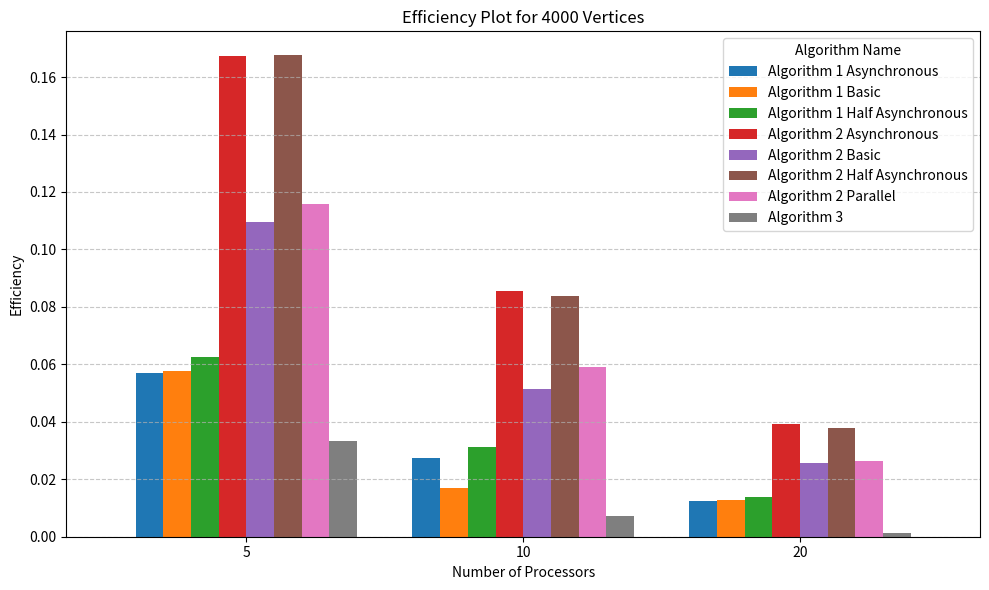
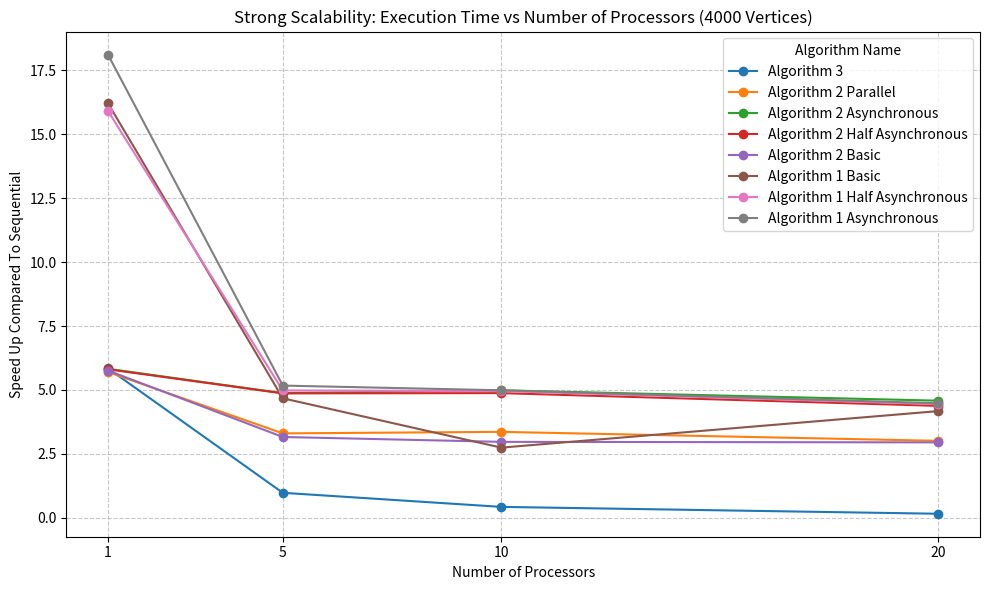
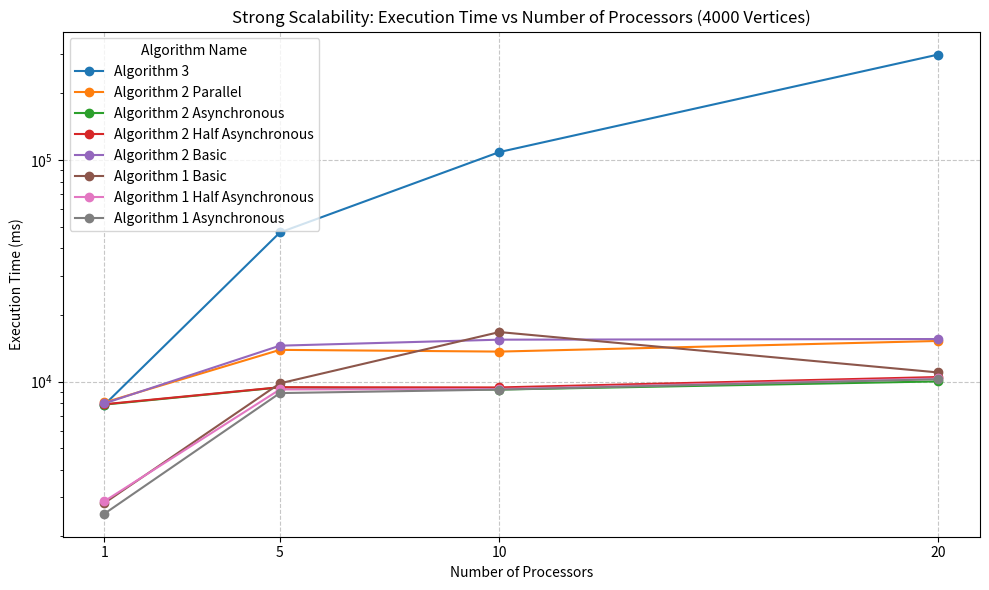
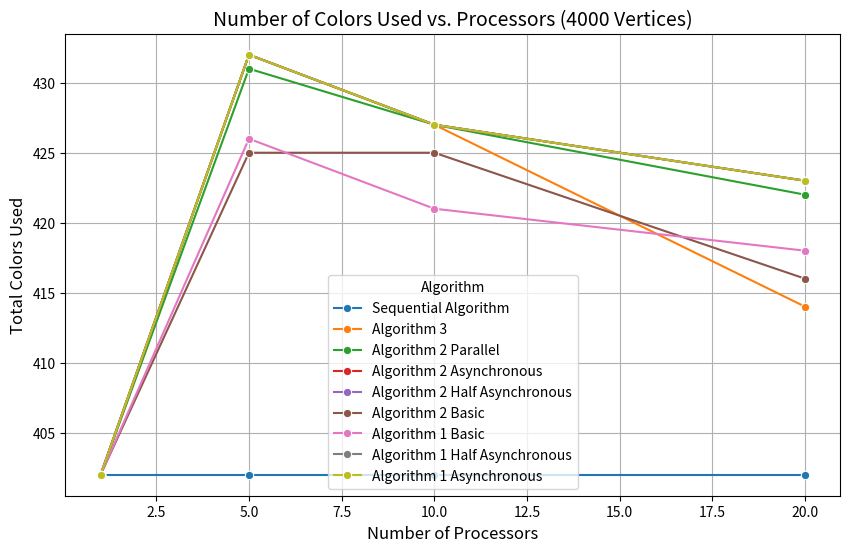

Source code (Python) for these figures, in order:
import pandas as pd
import matplotlib.pyplot as plt
import seaborn as sns

columns = [
    "Algorithm Name", "Vertices Number", "Total Colors Used", "Execution Time (ms)", "Edges Number", "Processor Number", "Speed Up", "Speed Up Compared To Sequential", "Efficiency"]
data = []

# Sequential Algorithm data
graph1Time = 8.452
graph2Time = 158.932
graph3Time = 8271.475
graph4Time = 12004.907
graph5Time = 45884.307
data.append(["Sequential Algorithm", 120, 9, graph1Time, 1276, 1, 1, 1, 1])
data.append(["Sequential Algorithm", 450, 31, graph2Time, 16750, 1, 1, 1, 1])
data.append(["Sequential Algorithm", 900, 213, graph3Time, 307350, 1, 1, 1, 1,])
data.append(["Sequential Algorithm", 2000, 226, graph4Time, 999836, 1, 1, 1, 1])
data.append(["Sequential Algorithm", 4000, 402, graph5Time, 4000268, 1, 1, 1, 1])


# Algorithm 3 data (20 process)
data.append(["Algorithm 3", 120, 9, 46.800, 1276, 20, None, None, None])
data.append(["Algorithm 3", 450, 33, 770.282, 16750, 20, None, None, None])
data.append(["Algorithm 3", 900, 194, 14207.009, 307350, 20, None, None, None])
data.append(["Algorithm 3", 2000, 234, 72957.942, 999836, 20, None, None, None])
data.append(["Algorithm 3", 4000, 414, 299794.850, 4000268, 20, None, None, None])

# Algorithm 3 data (10 process)
data.append(["Algorithm 3", 120, 10, 20.700, 1276, 10, None, None, None])
data.append(["Algorithm 3", 450, 33, 383.543, 16750, 10, None, None, None])
data.append(["Algorithm 3", 900, 223, 7877.266, 307350, 10, None, None, None])
data.append(["Algorithm 3", 2000, 235, 26453.797, 999836, 10, None, None, None])
data.append(["Algorithm 3", 4000, 427, 108753.795, 4000268, 10, None, None, None])

# Algorithm 3 data (5 process)
data.append(["Algorithm 3", 120, 9, 20.155, 1276, 5, None, None, None])
data.append(["Algorithm 3", 450, 35, 159.862, 16750, 5, None, None, None])
data.append(["Algorithm 3", 900, 257, 4184.521, 307350, 5, None, None, None])
data.append(["Algorithm 3", 2000, 238, 11334.316, 999836, 5, None, None, None])
data.append(["Algorithm 3", 4000, 432, 47136.295, 4000268, 5, None, None, None])

# Algorithm 3 data (1 process)
data.append(["Algorithm 3", 120, 9, 4.569, 1276, 1, None, None, None])
data.append(["Algorithm 3", 450, 31, 37.665, 16750, 1, None, None, None])
data.append(["Algorithm 3", 900, 213, 622.790, 307350, 1, None, None, None])
data.append(["Algorithm 3", 2000, 226, 1997.849, 999836, 1, None, None, None])
data.append(["Algorithm 3", 4000, 402, 7853.366, 4000268, 1, None, None, None])

# Algorithm 2 Parallel data (20 process)
data.append(["Algorithm 2 Parallel", 120, 9, 6.782, 1276, 20, None, None, None])
data.append(["Algorithm 2 Parallel", 450, 37, 32.713, 16750, 20, None, None, None])
data.append(["Algorithm 2 Parallel", 900, 254, 897.463, 307350, 20, None, None, None])
data.append(["Algorithm 2 Parallel", 2000, 237, 3525.022, 999836, 20, None, None, None])
data.append(["Algorithm 2 Parallel", 4000, 422, 15262.056, 4000268, 20, None, None, None])

# Algorithm 2 Parallel data (10 process)
data.append(["Algorithm 2 Parallel", 120, 10, 2.397, 1276, 10, None, None, None])
data.append(["Algorithm 2 Parallel", 450, 36, 37.774, 16750, 10, None, None, None])
data.append(["Algorithm 2 Parallel", 900, 256, 981.186, 307350, 10, None, None, None])
data.append(["Algorithm 2 Parallel", 2000, 238, 3356.692, 999836, 10, None, None, None])
data.append(["Algorithm 2 Parallel", 4000, 427, 13663.099, 4000268, 10, None, None, None])

# Algorithm 2 Parallel data (5 process)
data.append(["Algorithm 2 Parallel", 120, 9, 2.546, 1276, 5, None, None, None])
data.append(["Algorithm 2 Parallel", 450, 34, 49.453, 16750, 5, None, None, None])
data.append(["Algorithm 2 Parallel", 900, 257, 1021.068, 307350, 5, None, None, None])
data.append(["Algorithm 2 Parallel", 2000, 239, 3401.228, 999836, 5, None, None, None])
data.append(["Algorithm 2 Parallel", 4000, 431, 13911.217, 4000268, 5, None, None, None])

# Algorithm 2 Parallel data (1 process)
data.append(["Algorithm 2 Parallel", 120, 9, 3.474, 1276, 1, None, None, None])
data.append(["Algorithm 2 Parallel", 450, 31, 38.329, 16750, 1, None, None, None])
data.append(["Algorithm 2 Parallel", 900, 213, 641.551, 307350, 1, None, None, None])
data.append(["Algorithm 2 Parallel", 2000, 226, 2041.851, 999836, 1, None, None, None])
data.append(["Algorithm 2 Parallel", 4000, 402, 8049.329, 4000268, 1, None, None, None])

# Algorithm 2 Asynchronous data (20 process)
data.append(["Algorithm 2 Asynchronous", 120, 9, 1.633, 1276, 20, None, None, None])
data.append(["Algorithm 2 Asynchronous", 450, 35, 29.710, 16750, 20, None, None, None])
data.append(["Algorithm 2 Asynchronous", 900, 254, 456.145, 307350, 20, None, None, None])
data.append(["Algorithm 2 Asynchronous", 2000, 237, 2449.661, 999836, 20, None, None, None])
data.append(["Algorithm 2 Asynchronous", 4000, 423, 10023.430, 4000268, 20, None, None, None])

# Algorithm 2 Asynchronous data (10 process)
data.append(["Algorithm 2 Asynchronous", 120, 10, 2.154, 1276, 10, None, None, None])
data.append(["Algorithm 2 Asynchronous", 450, 36, 25.158, 16750, 10, None, None, None])
data.append(["Algorithm 2 Asynchronous", 900, 256, 576.555, 307350, 10, None, None, None])
data.append(["Algorithm 2 Asynchronous", 2000, 239, 2186.442, 999836, 10, None, None, None])
data.append(["Algorithm 2 Asynchronous", 4000, 427, 9205.074, 4000268, 10, None, None, None])

# Algorithm 2 Asynchronous data (5 process)
data.append(["Algorithm 2 Asynchronous", 120, 9, 1.700, 1276, 5, None, None, None])
data.append(["Algorithm 2 Asynchronous", 450, 35, 29.005, 16750, 5, None, None, None])
data.append(["Algorithm 2 Asynchronous", 900, 257, 639.132, 307350, 5, None, None, None])
data.append(["Algorithm 2 Asynchronous", 2000, 238, 2225.327, 999836, 5, None, None, None])
data.append(["Algorithm 2 Asynchronous", 4000, 432, 9417.461, 4000268, 5, None, None, None])

# Algorithm 2 Asynchronous data (1 process)
data.append(["Algorithm 2 Asynchronous", 120, 9, 3.523, 1276, 1, None, None, None])
data.append(["Algorithm 2 Asynchronous", 450, 31, 38.294, 16750, 1, None, None, None])
data.append(["Algorithm 2 Asynchronous", 900, 213, 633.132, 307350, 1, None, None, None])
data.append(["Algorithm 2 Asynchronous", 2000, 226, 1982.646, 999836, 1, None, None, None])
data.append(["Algorithm 2 Asynchronous", 4000, 402, 7874.620, 4000268, 1, None, None, None])

# Algorithm 2 Half Asynchronous data (20 process)
data.append(["Algorithm 2 Half Asynchronous", 120, 9, 4.676, 1276, 20, None, None, None])
data.append(["Algorithm 2 Half Asynchronous", 450, 35, 29.268, 16750, 20, None, None, None])
data.append(["Algorithm 2 Half Asynchronous", 900, 254, 447.625, 307350, 20, None, None, None])
data.append(["Algorithm 2 Half Asynchronous", 2000, 237, 2603.000, 999836, 20, None, None, None])
data.append(["Algorithm 2 Half Asynchronous", 4000, 423, 10489.482, 4000268, 20, None, None, None])

# Algorithm 2 Half Asynchronous data (10 process)
data.append(["Algorithm 2 Half Asynchronous", 120, 10, 1.530, 1276, 10, None, None, None])
data.append(["Algorithm 2 Half Asynchronous", 450, 36, 25.745, 16750, 10, None, None, None])
data.append(["Algorithm 2 Half Asynchronous", 900, 256, 586.994, 307350, 10, None, None, None])
data.append(["Algorithm 2 Half Asynchronous", 2000, 239, 2205.266, 999836, 10, None, None, None])
data.append(["Algorithm 2 Half Asynchronous", 4000, 427, 9414.263, 4000268, 10, None, None, None])

# Algorithm 2 Half Asynchronous data (5 process)
data.append(["Algorithm 2 Half Asynchronous", 120, 9, 1.631, 1276, 5, None, None, None])
data.append(["Algorithm 2 Half Asynchronous", 450, 35, 30.800, 16750, 5, None, None, None])
data.append(["Algorithm 2 Half Asynchronous", 900, 257, 647.012, 307350, 5, None, None, None])
data.append(["Algorithm 2 Half Asynchronous", 2000, 238, 2228.096, 999836, 5, None, None, None])
data.append(["Algorithm 2 Half Asynchronous", 4000, 432, 9434.396, 4000268, 5, None, None, None])

# Algorithm 2 Half Asynchronous data (1 process)
data.append(["Algorithm 2 Half Asynchronous", 120, 9, 3.301, 1276, 1, None, None, None])
data.append(["Algorithm 2 Half Asynchronous", 450, 31, 41.391, 16750, 1, None, None, None])
data.append(["Algorithm 2 Half Asynchronous", 900, 213, 632.419, 307350, 1, None, None, None])
data.append(["Algorithm 2 Half Asynchronous", 2000, 226, 2009.661, 999836, 1, None, None, None])
data.append(["Algorithm 2 Half Asynchronous", 4000, 402, 7902.970, 4000268, 1, None, None, None])

# Algorithm 2 Basic data (20 process)
data.append(["Algorithm 2 Basic", 120, 9, 6.241, 1276, 20, None, None, None])
data.append(["Algorithm 2 Basic", 450, 34, 50.956, 16750, 20, None, None, None])
data.append(["Algorithm 2 Basic", 900, 248, 1335.502, 307350, 20, None, None, None])
data.append(["Algorithm 2 Basic", 2000, 229, 3675.329, 999836, 20, None, None, None])
data.append(["Algorithm 2 Basic", 4000, 416, 15570.496, 4000268, 20, None, None, None])

# Algorithm 2 Basic data (10 process)
data.append(["Algorithm 2 Basic", 120, 9, 3.020, 1276, 10, None, None, None])
data.append(["Algorithm 2 Basic", 450, 33, 52.920, 16750, 10, None, None, None])
data.append(["Algorithm 2 Basic", 900, 282, 1392.148, 307350, 10, None, None, None])
data.append(["Algorithm 2 Basic", 2000, 234, 3776.056, 999836, 10, None, None, None])
data.append(["Algorithm 2 Basic", 4000, 425, 15466.500, 4000268, 10, None, None, None])

# Algorithm 2 Basic data (5 process)
data.append(["Algorithm 2 Basic", 120, 9, 3.207, 1276, 5, None, None, None])
data.append(["Algorithm 2 Basic", 450, 33, 55.353, 16750, 5, None, None, None])
data.append(["Algorithm 2 Basic", 900, 281, 1272.174, 307350, 5, None, None, None])
data.append(["Algorithm 2 Basic", 2000, 240, 3554.024, 999836, 5, None, None, None])
data.append(["Algorithm 2 Basic", 4000, 425, 14531.024, 4000268, 5, None, None, None])

# Algorithm 2 Basic data (1 process)
data.append(["Algorithm 2 Basic", 120, 9, 3.454, 1276, 1, None, None, None])
data.append(["Algorithm 2 Basic", 450, 31, 38.110, 16750, 1, None, None, None])
data.append(["Algorithm 2 Basic", 900, 213, 631.266, 307350, 1, None, None, None])
data.append(["Algorithm 2 Basic", 2000, 226, 1988.701, 999836, 1, None, None, None])
data.append(["Algorithm 2 Basic", 4000, 402, 7969.456, 4000268, 1, None, None, None])

# Algorithm 1 Basic data (20 process)
data.append(["Algorithm 1 Basic", 120, 9, 6.907, 1276, 20, None, None, None])
data.append(["Algorithm 1 Basic", 450, 34, 48.888, 16750, 20, None, None, None])
data.append(["Algorithm 1 Basic", 900, 248, 947.621, 307350, 20, None, None, None])
data.append(["Algorithm 1 Basic", 2000, 229, 2670.318, 999836, 20, None, None, None])
data.append(["Algorithm 1 Basic", 4000, 418, 11000.017, 4000268, 20, None, None, None])

# Algorithm 1 Basic data (10 process)
data.append(["Algorithm 1 Basic", 120, 10, 24.956, 1276, 10, None, None, None])
data.append(["Algorithm 1 Basic", 450, 34, 80.331, 16750, 10, None, None, None])
data.append(["Algorithm 1 Basic", 900, 282, 1597.161, 307350, 10, None, None, None])
data.append(["Algorithm 1 Basic", 2000, 238, 4208.394, 999836, 10, None, None, None])
data.append(["Algorithm 1 Basic", 4000, 421, 16740.322, 4000268, 10, None, None, None])

# Algorithm 1 Basic data (5 process)
data.append(["Algorithm 1 Basic", 120, 10, 3.925, 1276, 5, None, None, None])
data.append(["Algorithm 1 Basic", 450, 32, 35.738, 16750, 5, None, None, None])
data.append(["Algorithm 1 Basic", 900, 281, 897.672, 307350, 5, None, None, None])
data.append(["Algorithm 1 Basic", 2000, 241, 2418.635, 999836, 5, None, None, None])
data.append(["Algorithm 1 Basic", 4000, 426, 9820.658, 4000268, 5, None, None, None])

# Algorithm 1 Basic data (1 process)
data.append(["Algorithm 1 Basic", 120, 9, 1.427, 1276, 1, None, None, None])
data.append(["Algorithm 1 Basic", 450, 31, 14.166, 16750, 1, None, None, None])
data.append(["Algorithm 1 Basic", 900, 213, 231.408, 307350, 1, None, None, None])
data.append(["Algorithm 1 Basic", 2000, 226, 739.419, 999836, 1, None, None, None])
data.append(["Algorithm 1 Basic", 4000, 402, 2828.746, 4000268, 1, None, None, None])

# Algorithm 1 Half Asynchronous data (20 process)
data.append(["Algorithm 1 Half Asynchronous", 120, 9, 1.533, 1276, 20, None, None, None])
data.append(["Algorithm 1 Half Asynchronous", 450, 35, 26.328, 16750, 20, None, None, None])
data.append(["Algorithm 1 Half Asynchronous", 900, 254, 478.222, 307350, 20, None, None, None])
data.append(["Algorithm 1 Half Asynchronous", 2000, 237, 2543.514, 999836, 20, None, None, None])
data.append(["Algorithm 1 Half Asynchronous", 4000, 423, 10332.066, 4000268, 20, None, None, None])

# Algorithm 1 Half Asynchronous data (10 process)
data.append(["Algorithm 1 Half Asynchronous", 120, 10, 1.358, 1276, 10, None, None, None])
data.append(["Algorithm 1 Half Asynchronous", 450, 36, 29.690, 16750, 10, None, None, None])
data.append(["Algorithm 1 Half Asynchronous", 900, 256, 570.779, 307350, 10, None, None, None])
data.append(["Algorithm 1 Half Asynchronous", 2000, 239, 2181.457, 999836, 10, None, None, None])
data.append(["Algorithm 1 Half Asynchronous", 4000, 427, 9260.948, 4000268, 10, None, None, None])

# Algorithm 1 Half Asynchronous data (5 process)
data.append(["Algorithm 1 Half Asynchronous", 120, 9, 1.708, 1276, 5, None, None, None])
data.append(["Algorithm 1 Half Asynchronous", 450, 35, 28.789, 16750, 5, None, None, None])
data.append(["Algorithm 1 Half Asynchronous", 900, 257, 623.153, 307350, 5, None, None, None])
data.append(["Algorithm 1 Half Asynchronous", 2000, 238, 2199.885, 999836, 5, None, None, None])
data.append(["Algorithm 1 Half Asynchronous", 4000, 432, 9216.474, 4000268, 5, None, None, None])

# Algorithm 1 Half Asynchronous data (1 process)
data.append(["Algorithm 1 Half Asynchronous", 120, 9, 1.399, 1276, 1, None, None, None])
data.append(["Algorithm 1 Half Asynchronous", 450, 31, 13.864, 16750, 1, None, None, None])
data.append(["Algorithm 1 Half Asynchronous", 900, 213, 233.49, 307350, 1, None, None, None])
data.append(["Algorithm 1 Half Asynchronous", 2000, 226, 723.029, 999836, 1, None, None, None])
data.append(["Algorithm 1 Half Asynchronous", 4000, 402, 2882.596, 4000268, 1, None, None, None])
 
# Algorithm 1 Asynchronous data (20 process)
data.append(["Algorithm 1 Asynchronous", 120, 9, 1.568, 1276, 20, None, None, None])
data.append(["Algorithm 1 Asynchronous", 450, 35, 25.190, 16750, 20, None, None, None])
data.append(["Algorithm 1 Asynchronous", 900, 254, 433.054, 307350, 20, None, None, None])
data.append(["Algorithm 1 Asynchronous", 2000, 237, 2238.551, 999836, 20, None, None, None])
data.append(["Algorithm 1 Asynchronous", 4000, 423, 10248.238, 4000268, 20, None, None, None])

# Algorithm 1 Asynchronous data (10 process)
data.append(["Algorithm 1 Asynchronous", 120, 10, 1.473, 1276, 10, None, None, None])
data.append(["Algorithm 1 Asynchronous", 450, 36, 27.766, 16750, 10, None, None, None])
data.append(["Algorithm 1 Asynchronous", 900, 256, 568.418, 307350, 10, None, None, None])
data.append(["Algorithm 1 Asynchronous", 2000, 239, 2173.699, 999836, 10, None, None, None])
data.append(["Algorithm 1 Asynchronous", 4000, 427, 9205.467, 4000268, 10, None, None, None])

# Algorithm 1 Asynchronous data (5 process)
data.append(["Algorithm 1 Asynchronous", 120, 9, 1.704, 1276, 5, None, None, None])
data.append(["Algorithm 1 Asynchronous", 450, 35, 30.058, 16750, 5, None, None, None])
data.append(["Algorithm 1 Asynchronous", 900, 257, 614.497, 307350, 5, None, None, None])
data.append(["Algorithm 1 Asynchronous", 2000, 238, 2162.219, 999836, 5, None, None, None])
data.append(["Algorithm 1 Asynchronous", 4000, 432, 8877.042, 4000268, 5, None, None, None])

# Algorithm 1 Asynchronous data (1 process)
data.append(["Algorithm 1 Asynchronous", 120, 9, 1.240, 1276, 1, None, None, None])
data.append(["Algorithm 1 Asynchronous", 450, 31, 13.798, 16750, 1, None, None, None])
data.append(["Algorithm 1 Asynchronous", 900, 213, 233.790, 307350, 1, None, None, None])
data.append(["Algorithm 1 Asynchronous", 2000, 226, 737.270, 999836, 1, None, None, None])
data.append(["Algorithm 1 Asynchronous", 4000, 402, 2531.584, 4000268, 1, None, None, None])

df = pd.DataFrame(data, columns=columns)


# Speed Up Compared To Sequential
df.loc[df['Vertices Number'] == 120, 'Speed Up Compared To Sequential'] = df.loc[df['Vertices Number'] == 120, 'Execution Time (ms)'].apply(
    lambda x: graph1Time / x
)
df.loc[df['Vertices Number'] == 450, 'Speed Up Compared To Sequential'] = df.loc[df['Vertices Number'] == 450, 'Execution Time (ms)'].apply(
    lambda x: graph2Time / x
)
df.loc[df['Vertices Number'] == 900, 'Speed Up Compared To Sequential'] = df.loc[df['Vertices Number'] == 900, 'Execution Time (ms)'].apply(
    lambda x: graph3Time / x
)
df.loc[df['Vertices Number'] == 2000, 'Speed Up Compared To Sequential'] = df.loc[df['Vertices Number'] == 2000, 'Execution Time (ms)'].apply(
    lambda x: graph4Time / x
)
df.loc[df['Vertices Number'] == 4000, 'Speed Up Compared To Sequential'] = df.loc[df['Vertices Number'] == 4000, 'Execution Time (ms)'].apply(
    lambda x: graph5Time / x
)


# Speed Up
for algorithm in df["Algorithm Name"].unique():
    if algorithm == "Sequential Algorithm":
        pass
    for vertices in df["Vertices Number"].unique():
        one_processor_time = df.loc[(df["Algorithm Name"] == algorithm) & (df["Vertices Number"] == vertices) & (df["Processor Number"] == 1), "Execution Time (ms)"].values[0]
        
        df.loc[(df["Algorithm Name"] == algorithm) & (df["Vertices Number"] == vertices), "Speed Up"] = one_processor_time / df["Execution Time (ms)"]


# Efficiency
df['Efficiency'] = df['Speed Up'] / df['Processor Number']


# Efficiency plot
filtered_df = df[(df["Vertices Number"] == 4000) & (df["Algorithm Name"] != "Sequential Algorithm") & (df["Processor Number"] != 1)]

plot_data = filtered_df.pivot(index="Processor Number", columns="Algorithm Name", values="Efficiency")

plot_data.plot(kind="bar", figsize=(10, 6), width=0.8)

plt.title("Efficiency Plot for 4000 Vertices")
plt.xlabel("Number of Processors")
plt.ylabel("Efficiency")
plt.xticks(rotation=0)
plt.legend(title="Algorithm Name")
plt.grid(axis="y", linestyle="--", alpha=0.7)

plt.tight_layout()
plt.savefig("efficiency_plot_4000_vertices.png", dpi=300)


# Scalability plot against to sequential algorithm
filtered_df = df[(df["Vertices Number"] == 4000) & (df["Algorithm Name"] != "Sequential Algorithm")]

plt.figure(figsize=(10, 6))
for algorithm in filtered_df["Algorithm Name"].unique():
    algorithm_data = filtered_df[filtered_df["Algorithm Name"] == algorithm]
    plt.plot(
        algorithm_data["Processor Number"],
        algorithm_data["Speed Up Compared To Sequential"],
        marker="o",
        label=algorithm
    )

plt.title("Strong Scalability: Execution Time vs Number of Processors (4000 Vertices)")
plt.xlabel("Number of Processors")
plt.ylabel("Speed Up Compared To Sequential")
plt.xticks([1, 5, 10, 20]) 
plt.grid(True, linestyle="--", alpha=0.7)
plt.legend(title="Algorithm Name")
plt.tight_layout()

plt.savefig("strong_scalability_4000_vertices_against_sequential.png", dpi=300)


# Scalability plot
filtered_df = df[(df["Vertices Number"] == 4000) & (df["Algorithm Name"] != "Sequential Algorithm")]

plt.figure(figsize=(10, 6))
for algorithm in filtered_df["Algorithm Name"].unique():
    algorithm_data = filtered_df[filtered_df["Algorithm Name"] == algorithm]
    plt.plot(
        algorithm_data["Processor Number"],
        algorithm_data["Execution Time (ms)"],
        marker="o",
        label=algorithm
    )

plt.title("Strong Scalability: Execution Time vs Number of Processors (4000 Vertices)")
plt.xlabel("Number of Processors")
plt.ylabel("Execution Time (ms)")
plt.yscale("log") 
plt.xticks([1, 5, 10, 20]) 
plt.grid(True, linestyle="--", alpha=0.7)
plt.legend(title="Algorithm Name")
plt.tight_layout()

plt.savefig("strong_scalability_4000_vertices.png", dpi=300)


# Table
plt.figure(figsize=(12, 6))

plt.axis('off') 

table = plt.table(
    cellText=df.values, 
    colLabels=df.columns, 
    cellLoc='center', 
    loc='center', 
    colLoc='center'
)

table.auto_set_font_size(False)
table.set_fontsize(10)
table.auto_set_column_width(col=list(range(len(columns))))

output_path = 'algorithm_performance_table.png'
plt.savefig(output_path, dpi=300, bbox_inches='tight')


# Small Table
df_formatted = df.copy()

numeric_cols = ["Execution Time (ms)", "Speed Up", "Speed Up Compared To Sequential", "Efficiency"]
df_formatted[numeric_cols] = df_formatted[numeric_cols].map(lambda x: round(x, 3))
df_formatted = df_formatted.rename(columns={"Speed Up Compared To Sequential": "Speed Up S"})
filtered_df = df_formatted[df_formatted["Vertices Number"] == 4000]
columns_reordered = [
    "Algorithm Name", "Processor Number", "Total Colors Used", 
    "Execution Time (ms)", "Speed Up", "Speed Up S", "Efficiency"
]
filtered_df_reordered = filtered_df[columns_reordered]
plt.figure(figsize=(12, 6))

plt.axis('off') 

table = plt.table(
    cellText=filtered_df_reordered.values, 
    colLabels=filtered_df_reordered.columns, 
    cellLoc='center', 
    loc='center', 
    colLoc='center'
)

table.auto_set_font_size(False)
table.set_fontsize(10)
table.auto_set_column_width(col=list(range(len(columns))))
output_path = 'algorithm_performance_table_small.png'
plt.savefig(output_path, dpi=300, bbox_inches='tight')


# Number of Colors
filtered_data_for_plot = df[df["Vertices Number"] == 4000]

sequential_data = pd.DataFrame([
    ["Sequential Algorithm", 4000, 402, graph5Time, 4000268, 5, 1, 1, 1],
    ["Sequential Algorithm", 4000, 402, graph5Time, 4000268, 10, 1, 1, 1],
    ["Sequential Algorithm", 4000, 402, graph5Time, 4000268, 20, 1, 1, 1]
], columns=df.columns)

filtered_data_for_plot = pd.concat([filtered_data_for_plot, sequential_data], ignore_index=True)

plt.figure(figsize=(10, 6))
sns.lineplot(
    data=filtered_data_for_plot,
    x="Processor Number",
    y="Total Colors Used",
    hue="Algorithm Name",
    marker="o"

)
plt.title("Number of Colors Used vs. Processors (4000 Vertices)", fontsize=14)
plt.xlabel("Number of Processors", fontsize=12)
plt.ylabel("Total Colors Used", fontsize=12)
plt.legend(title="Algorithm", fontsize=10)
plt.grid(True)
line_graph_path = 'colors_vs_processors_4000_vertices.png'
plt.savefig(line_graph_path, dpi=300, bbox_inches='tight')
